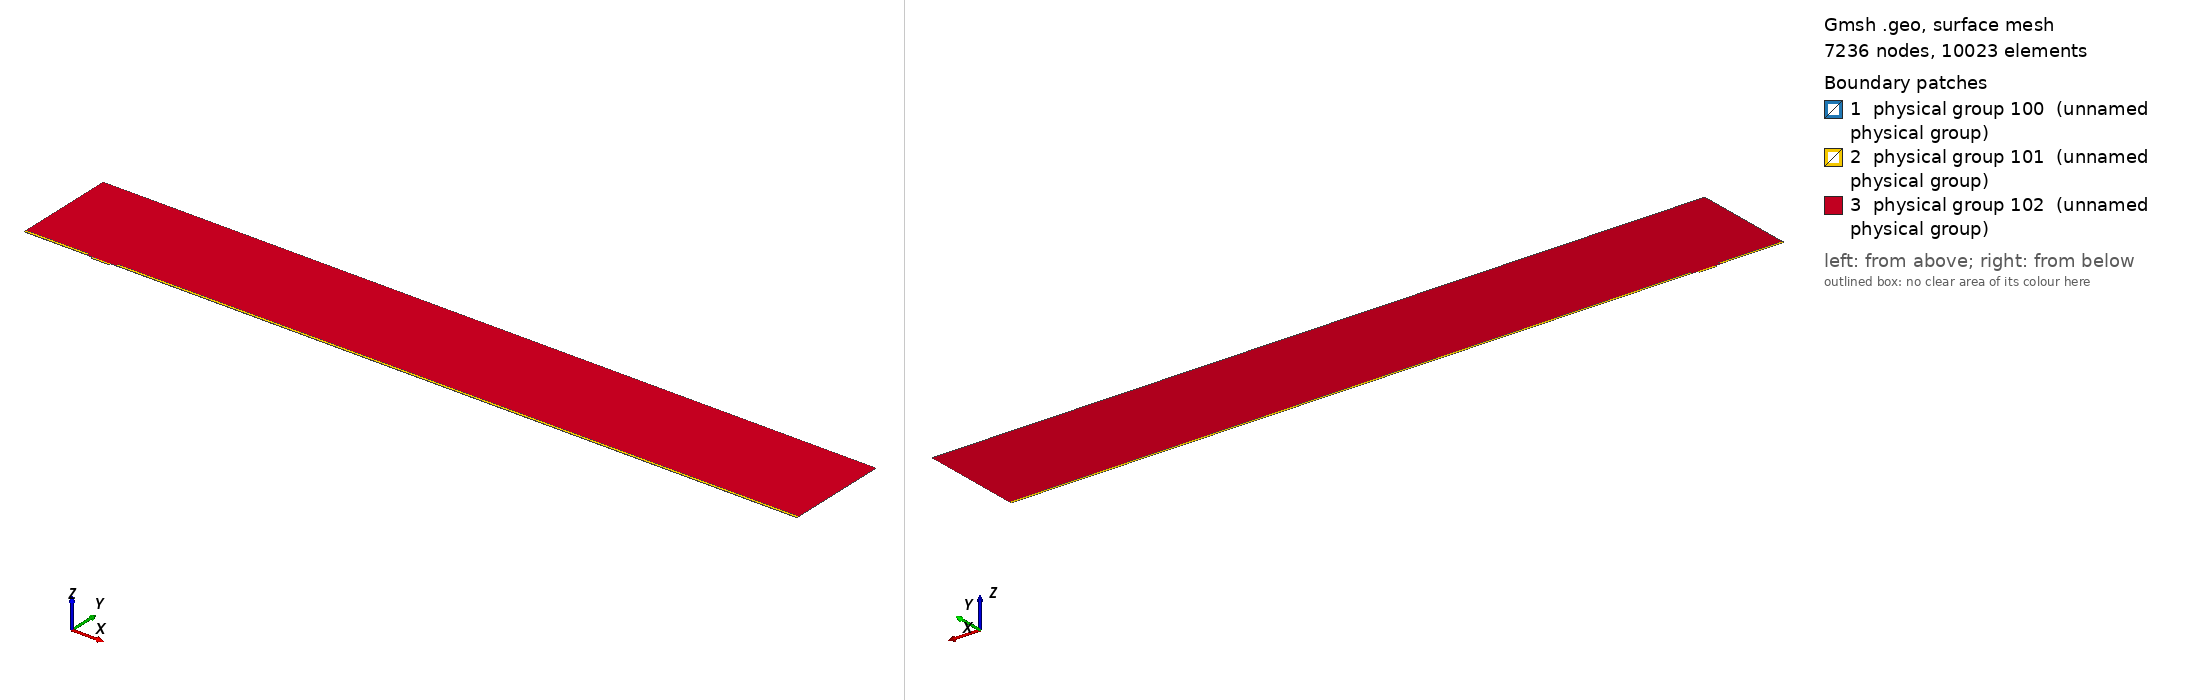

Gmsh geometry script, surface-meshed: 7236 nodes, 10023 surface elements. Boundary patches (legend numbers): 1 physical group 100 (unnamed physical group), 2 physical group 101 (unnamed physical group), 3 physical group 102 (unnamed physical group). Left view from above one corner, right view from below the opposite corner. Legend entries are the model's physical surfaces. The drawing asked Gmsh for element sizes between 1% and 20% of the model's largest extent; the script's own settings can give other sizes.

=== mesh.geo (drawn) ===
// Macro parameters
deltaStar = 1;
D = 3 * deltaStar; // depth of the gap 
W = 25.43 * deltaStar; // width of the gap
r = 8; // length of non-constant quads upstream and downstream of the gap
s = 8; // length of non-constant quads left and right inside the gap
BL = 0.25 * deltaStar; // height of the second layer of quad elements
BL_upper = 3.5 * deltaStar; // height of the third layer of quad elements
x0 = 100 * deltaStar; // x distance from inflow to gap
lengthOutflow = 1000 * deltaStar; // length after the gap
x3 = W + lengthOutflow; // last point of the domain
height = 150 * deltaStar; // height of the triangular region
triagHeightRegion_inflow = height - BL - BL_upper; // height of the triangular region

// Micro parameters
dx = 0.05; // dx of square elements near the leading and trailing edge of the gap (most resolution-demanding points in the domain)
size_triag_v_top = 32; // size of the elements in the upper triangular region

// All the value below are between 0 and 1. =1  means the elements are all equal in size. Avoid using values very close to 1, because we dividing by log(p) in the formula.
dy_in_v_right = 1.5; // heighest quad in the upper layer of quads, in the right part of the gap
dy_in_v_left = 1.75; // heighest quad in the upper layer of quads, in the left part of the gap
//p_in_v_right = (W / 2 - dy_in_v_right) / (W / 2 - dx); // densitiy concentration of elements inside the gap, vertically, near the right wall.
//p_in_v_left = (W / 2 - dy_in_v_left) / (W / 2 - dx); // densitiy concentration of elements inside the gap, vertically, near the left wall.
// fit (check the file scripts/fit_gmsh.py for more details)
p_in_v_left = 1.04645449 - 0.72589797/(W - 5.47760158)^0.49073995; // densitiy concentration of elements inside the gap, vertically, near the left wall.
p_in_v_right = 1.01007546 - 1.01562315/(W - 1.82092136)^0.74948754; // densitiy concentration of elements inside the gap, vertically, near the right wall.
p_in_h = 0.9; // densitiy concentration of elements inside the gap, horizontally. 

p_out_h = 0.5; // densitiy concentration of elements outside the gap, horizontally.
p_out_h_upper = 0.4; // densitiy concentration of elements outside the gap, horizontally on the upper layer of quads
p_out_v_inflow_dense = 0.8; // densitiy concentration of elements outside the gap, vertically, near the inflow and the gap
p_out_v_inflow_sparse = 0.99; // densitiy concentration of elements outside the gap, vertically, near the inflow and far from the gap
p_out_v_outflow_dense = 0.9; // densitiy concentration of elements outside the gap, vertically, near the outflow and the gap
p_out_v_outflow_sparse = 0.995; // densitiy concentration of elements outside the gap, vertically, near the outflow and far from the gap
p_triag_h_inflow = 0.8; // densitiy concentration of elements in the triangular region of the domain, horizontally.
p_triag_h_outflow = p_triag_h_inflow; // densitiy concentration of elements in the triangular region of the domain, horizontally.

enlarge_triag_inflow = 1.1; // heigher the value, larger the elements in the triangular region near the inflow
enlarge_triag_outflow = 1.1; // heigher the value, larger the elements in the triangular region near the outflow

// Automated parameters 
a_in_v_right = dx / (W / 2);
a_in_v_left = dx / (W / 2);
a_in_h = dx / (D / 2);
a_out_h = dx / BL;
a_out_v_inflow_dense = dx / r;
a_out_v_outflow_dense = dx / r;

// for the derivation of the formula, see file 20250123_gmshFormula.md in the docs folder
N_in_v_right = Ceil( Log (a_in_v_right / (1 - p_in_v_right + a_in_v_right * p_in_v_right)) / Log(p_in_v_right) );
N_in_v_left = Ceil( Log (a_in_v_left / (1 - p_in_v_left + a_in_v_left * p_in_v_left)) / Log(p_in_v_left) );
N_in_h = Ceil( Log (a_in_h / (1 - p_in_h + a_in_h * p_in_h)) / Log(p_in_h) );
N_out_h = Ceil( Log (a_out_h / (1 - p_out_h + a_out_h * p_out_h)) / Log(p_out_h) ) + 1; // + 1 is to correct the fact that the distance is too small to properly approximate the dx length
N_out_v_inflow_dense = Ceil( Log (a_out_v_inflow_dense / (1 - p_out_v_inflow_dense + a_out_v_inflow_dense * p_out_v_inflow_dense)) / Log(p_out_v_inflow_dense) );
N_out_v_outflow_dense = Ceil( Log (a_out_v_outflow_dense / (1 - p_out_v_outflow_dense + a_out_v_outflow_dense * p_out_v_outflow_dense)) / Log(p_out_v_outflow_dense) );

p_for_a_out_v_inflow_sparse_computation = p_out_v_inflow_dense;
p_for_a_out_v_outflow_sparse_computation = (p_out_v_outflow_dense + p_out_v_outflow_dense) / 2;
a_out_v_inflow_sparse = r / (x0 - r) * (1 - p_for_a_out_v_inflow_sparse_computation) / (1 - p_for_a_out_v_inflow_sparse_computation^(N_out_v_inflow_dense + 1));
a_out_v_outflow_sparse = r / (lengthOutflow - r) * (1 - p_for_a_out_v_outflow_sparse_computation) / (1 - p_for_a_out_v_outflow_sparse_computation^(N_out_v_outflow_dense + 1));

N_out_v_inflow_sparse = Ceil( Log(a_out_v_inflow_sparse / (1 - p_out_v_inflow_sparse + a_out_v_inflow_sparse * p_out_v_inflow_sparse)) / Log(p_out_v_inflow_sparse) );
N_out_v_outflow_sparse = Ceil( Log(a_out_v_outflow_sparse / (1 - p_out_v_outflow_sparse + a_out_v_outflow_sparse * p_out_v_outflow_sparse)) / Log(p_out_v_outflow_sparse) );


// second layer of quads
a_out_h_upper = (BL) / (BL_upper) * (1 - p_out_h) / (1 - p_out_h^(N_out_h + 1));
N_out_h_upper = Ceil( Log(a_out_h_upper / (1 - p_out_h_upper + a_out_h_upper * p_out_h_upper)) / Log(p_out_h_upper) );

// ---------------------------
// for triangular region
// ---------------------------
a_triag_h_inflow = (BL_upper) / (triagHeightRegion_inflow) * (1 - p_out_h_upper) / (1 - p_out_h_upper^(N_out_h_upper + 1));
a_triag_h_outflow = a_triag_h_inflow;
N_triag_v_top = Ceil( (x3 + x0) / size_triag_v_top ); // we assume p_triag_v = 1, otherwise the formula is different
N_triag_h_inflow = Ceil( Log(a_triag_h_inflow / (1 - p_triag_h_inflow + a_triag_h_inflow * p_triag_h_inflow)) / Log(p_triag_h_inflow) );
N_triag_h_outflow = Ceil( Log(a_triag_h_outflow / (1 - p_triag_h_outflow + a_triag_h_outflow * p_triag_h_outflow)) / Log(p_triag_h_outflow) );
N_triag_h_inflow = Ceil( N_triag_h_inflow / enlarge_triag_inflow );
N_triag_h_outflow = Ceil( N_triag_h_outflow / enlarge_triag_outflow );

Point(1) = {-x0, 0, 0};
Point(2) = {0,0,0};
Point(3) = {0,-D,0};
Point(4) = {W,-D,0};
Point(5) = {W,0,0};
Point(6) = {x3,0,0};
Point(8) = {x3,height,0};
Point(7) = {x3,BL,0};
Point(9) = {-x0,height,0};
Point(10) = {-x0,BL,0};
Point(11) = {0,BL,0};
Point(12) = {W,BL,0};
Point(13) = {W/2,0,0};
Point(14) = {W/2,BL,0};
Point(15) = {0,-D/2,0};
Point(16) = {W/2,-D,0};
Point(17) = {W,-D/2,0};
Point(18) = {-r,0,0};
Point(19) = {-r,BL,0};
Point(20) = {W + r,0,0};
Point(21) = {W + r,BL,0};
Point(22) = {-x0,BL+BL_upper,0};
Point(23) = {-r,BL+BL_upper,0};
Point(24) = {W + r,BL+BL_upper,0};
Point(25) = {x3,BL+BL_upper,0};

Line(1) = {1,18};
Line(2) = {2,15};
Line(3) = {3,16};
Line(4) = {4,17};
Line(5) = {5,20};
Line(6) = {6,7};
Line(7) = {7,25};
Line(8) = {8,9};
Line(9) = {9,22};
Line(10) = {10,19};
Line(11) = {10,1};
Line(12) = {11,14};
Line(13) = {12,21};
Line(14) = {2,13};
Line(15) = {15,3};
Line(16) = {16,4};
Line(17) = {17,5};
Line(18) = {13,5};
Line(19) = {14,12};
Line(20) = {18,2};
Line(21) = {20,6};
Line(22) = {21,7};
Line(23) = {19,11};
Line(24) = {22,10};
Line(25) = {25,8};
Line(26) = {25,24};
Line(27) = {22,23};
Line(28) = {23,19};
Line(29) = {24,21};

// outer quads
Curve Loop(1) = {5, 21, 6, -22, -13, -19, -12, -23, -10, 11, 1, 20, 14, 18};
Plane Surface(1) = {1};

// inside gap
Curve Loop(2) = {2, 15, 3, 16, 4, 17, -18, -14};
Plane Surface(2) = {2};

// triangular region
Curve Loop(3) = {23, 12, 19, 13, -29, -26, 25, 8, 9, 27, 28};
Plane Surface(3) = {3};

// 3rd layer of quads
Curve Loop(4) = {-24, 27, 28,-10};
Curve Loop(5) = {-29, -26, -7, -22};

Plane Surface(4) = {4};
Plane Surface(5) = {5};


// This defines the surfaces that will be meshed with quad elements
Transfinite Surface {1} = {1, 6, 7, 10};
Transfinite Surface {2} = {3, 4, 5, 2}; // number '2' must match the number '2' of plane surface
Transfinite Surface {4} = {19, 23, 22, 10};
Transfinite Surface {5} = {7, 25, 24, 21};

Transfinite Curve {18, 16, 19} = N_in_v_right Using Progression p_in_v_right;
Transfinite Curve {-14, -3, -12} = N_in_v_left Using Progression p_in_v_left;

Transfinite Curve {-2, 15, 17, -4} = N_in_h Using Progression p_in_h;


Transfinite Curve {11, -6} = N_out_h Using Progression p_out_h;
Transfinite Curve {24, 28, 29, -7} = N_out_h_upper Using Progression p_out_h_upper;
Transfinite Curve {10, 1, 27} = N_out_v_inflow_sparse Using Progression p_out_v_inflow_sparse;
Transfinite Curve {20, 23} = N_out_v_inflow_dense Using Progression p_out_v_inflow_dense;
Transfinite Curve {-21, -22, 26} = N_out_v_outflow_sparse Using Progression p_out_v_outflow_sparse;
Transfinite Curve {-5, -13} = N_out_v_outflow_dense Using Progression p_out_v_outflow_dense;

Recombine Surface {1, 2, 4, 5};

// for triangluar region
Transfinite Curve {8} = N_triag_v_top Using Progression 1;
Transfinite Curve {-25} = N_triag_h_outflow Using Progression p_triag_h_outflow;
Transfinite Curve {9} = N_triag_h_inflow Using Progression p_triag_h_inflow;


// defining boundary
Physical Curve(1) = {9,24,11}; // inlet
Physical Curve(2) = {7,25,6}; // outlet
Physical Curve(3) = {8}; // top
Physical Curve(4) = {1, 20, 2, 15, 3, 16, 4, 17, 5, 21}; // wall


Physical Surface(100) = {1};
Physical Surface(101) = {2, 4, 5};
Physical Surface(102) = {3};
